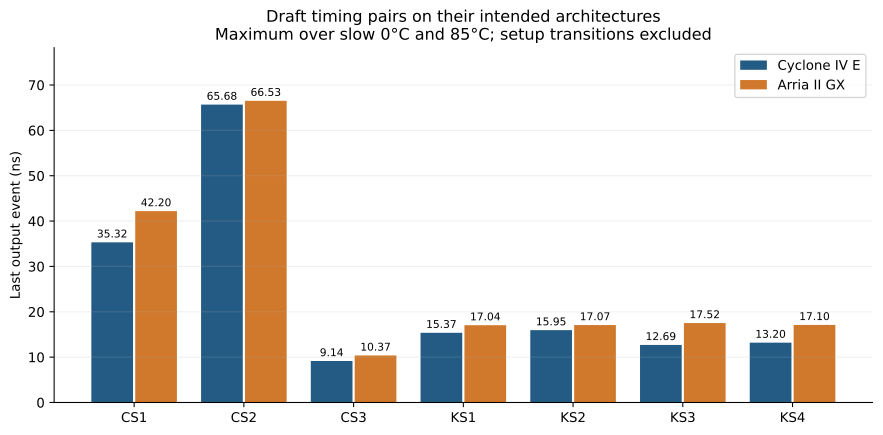

Source data for this figure (header and first rows):
Family, Device, Topology, Corner, Index, Case, Role, Category, S_ns, Cout_ns, Ovfl_ns, LastEvent_ns, Pass
Cyclone IV E, EP4CE30F23C6, Ripple, slow85, 502, CS1, trigger, timing pair, 55.38, , 55.03, 55.38, True
Cyclone IV E, EP4CE30F23C6, Ripple, slow85, 504, CS2, trigger, timing pair, 58.2, , 57.88, 58.2, True
Cyclone IV E, EP4CE30F23C6, Ripple, slow85, 506, CS3, trigger, timing pair, 8.106, 7.787, 8.165, 8.165, True
Cyclone IV E, EP4CE30F23C6, Ripple, slow85, 508, KS1, trigger, timing pair, 56.39, 56.08, 56.45, 56.45, True
Cyclone IV E, EP4CE30F23C6, Ripple, slow85, 510, KS2, trigger, timing pair, 59.83, 59.3, 59.78, 59.83, True
Cyclone IV E, EP4CE30F23C6, Ripple, slow85, 512, KS3, trigger, timing pair, 55.27, 54.95, 55.33, 55.33, True
Cyclone IV E, EP4CE30F23C6, Ripple, slow85, 514, KS4, trigger, timing pair, 55.19, 54.87, 55.25, 55.25, True
Cyclone IV E, EP4CE30F23C6, Ripple, slow0, 502, CS1, trigger, timing pair, 50.62, , 50.29, 50.62, True
Cyclone IV E, EP4CE30F23C6, Ripple, slow0, 504, CS2, trigger, timing pair, 52.05, , 51.74, 52.05, True
Cyclone IV E, EP4CE30F23C6, Ripple, slow0, 506, CS3, trigger, timing pair, 7.215, 6.907, 7.253, 7.253, True
Cyclone IV E, EP4CE30F23C6, Ripple, slow0, 508, KS1, trigger, timing pair, 51.46, 51.15, 51.49, 51.49, True
Cyclone IV E, EP4CE30F23C6, Ripple, slow0, 510, KS2, trigger, timing pair, 53.33, 52.83, 53.28, 53.33, True
Cyclone IV E, EP4CE30F23C6, Ripple, slow0, 512, KS3, trigger, timing pair, 50.53, 50.22, 50.56, 50.56, True
Cyclone IV E, EP4CE30F23C6, Ripple, slow0, 514, KS4, trigger, timing pair, 50.45, 50.15, 50.49, 50.49, True
Cyclone IV E, EP4CE30F23C6, Ripple, fast0, 502, CS1, trigger, timing pair, 29.96, , 29.77, 29.96, True
Cyclone IV E, EP4CE30F23C6, Ripple, fast0, 504, CS2, trigger, timing pair, 33.41, , 33.2, 33.41, True
Cyclone IV E, EP4CE30F23C6, Ripple, fast0, 506, CS3, trigger, timing pair, 4.732, 4.467, 4.735, 4.735, True
Cyclone IV E, EP4CE30F23C6, Ripple, fast0, 508, KS1, trigger, timing pair, 30.53, 30.26, 30.53, 30.53, True
Cyclone IV E, EP4CE30F23C6, Ripple, fast0, 510, KS2, trigger, timing pair, 34.27, 34.02, 34.31, 34.31, True
Cyclone IV E, EP4CE30F23C6, Ripple, fast0, 512, KS3, trigger, timing pair, 29.98, 29.71, 29.98, 29.98, True
Cyclone IV E, EP4CE30F23C6, Ripple, fast0, 514, KS4, trigger, timing pair, 29.89, 29.62, 29.89, 29.89, True
Cyclone IV E, EP4CE30F23C6, FastRipple, slow85, 502, CS1, trigger, timing pair, 12.89, , 11.43, 12.89, True
Cyclone IV E, EP4CE30F23C6, FastRipple, slow85, 504, CS2, trigger, timing pair, 13.11, , 11.71, 13.11, True
Cyclone IV E, EP4CE30F23C6, FastRipple, slow85, 506, CS3, trigger, timing pair, 10.72, 9.636, , 10.72, True
Cyclone IV E, EP4CE30F23C6, FastRipple, slow85, 508, KS1, trigger, timing pair, 15.12, 14.04, , 15.12, True
Cyclone IV E, EP4CE30F23C6, FastRipple, slow85, 510, KS2, trigger, timing pair, 15.52, 14.37, , 15.52, True
Cyclone IV E, EP4CE30F23C6, FastRipple, slow85, 512, KS3, trigger, timing pair, 12.91, 11.83, , 12.91, True
Cyclone IV E, EP4CE30F23C6, FastRipple, slow85, 514, KS4, trigger, timing pair, 12.99, 11.91, , 12.99, True
Cyclone IV E, EP4CE30F23C6, FastRipple, slow0, 502, CS1, trigger, timing pair, 11.52, , 10.12, 11.52, True
Cyclone IV E, EP4CE30F23C6, FastRipple, slow0, 504, CS2, trigger, timing pair, 11.65, , 10.46, 11.65, True
Cyclone IV E, EP4CE30F23C6, FastRipple, slow0, 506, CS3, trigger, timing pair, 9.487, 8.644, , 9.487, True
Cyclone IV E, EP4CE30F23C6, FastRipple, slow0, 508, KS1, trigger, timing pair, 13.33, 12.48, , 13.33, True
Cyclone IV E, EP4CE30F23C6, FastRipple, slow0, 510, KS2, trigger, timing pair, 13.74, 12.63, , 13.74, True
Cyclone IV E, EP4CE30F23C6, FastRipple, slow0, 512, KS3, trigger, timing pair, 11.42, 10.58, , 11.42, True
Cyclone IV E, EP4CE30F23C6, FastRipple, slow0, 514, KS4, trigger, timing pair, 11.51, 10.67, , 11.51, True
Cyclone IV E, EP4CE30F23C6, FastRipple, fast0, 502, CS1, trigger, timing pair, 7.648, , 6.755, 7.648, True
Cyclone IV E, EP4CE30F23C6, FastRipple, fast0, 504, CS2, trigger, timing pair, 8.21, , 6.99, 8.21, True
Cyclone IV E, EP4CE30F23C6, FastRipple, fast0, 506, CS3, trigger, timing pair, 6.563, 5.505, , 6.563, True
Cyclone IV E, EP4CE30F23C6, FastRipple, fast0, 508, KS1, trigger, timing pair, 9.117, 8.059, , 9.117, True
Cyclone IV E, EP4CE30F23C6, FastRipple, fast0, 510, KS2, trigger, timing pair, 9.485, 8.85, , 9.485, True
Cyclone IV E, EP4CE30F23C6, FastRipple, fast0, 512, KS3, trigger, timing pair, 7.919, 6.861, , 7.919, True
Cyclone IV E, EP4CE30F23C6, FastRipple, fast0, 514, KS4, trigger, timing pair, 7.991, 6.933, , 7.991, True
Cyclone IV E, EP4CE30F23C6, ConditionalSum, slow85, 502, CS1, trigger, timing pair, 43.21, , 42.92, 43.21, True
Cyclone IV E, EP4CE30F23C6, ConditionalSum, slow85, 504, CS2, trigger, timing pair, 45.57, , 45.26, 45.57, True
Cyclone IV E, EP4CE30F23C6, ConditionalSum, slow85, 506, CS3, trigger, timing pair, 11.54, 11.88, 11.85, 11.88, True
Cyclone IV E, EP4CE30F23C6, ConditionalSum, slow85, 508, KS1, trigger, timing pair, 45.55, 45.89, 45.85, 45.89, True
Cyclone IV E, EP4CE30F23C6, ConditionalSum, slow85, 510, KS2, trigger, timing pair, 48.2, 48.53, 48.56, 48.56, True
Cyclone IV E, EP4CE30F23C6, ConditionalSum, slow85, 512, KS3, trigger, timing pair, 43.21, 43.55, 43.52, 43.55, True
Cyclone IV E, EP4CE30F23C6, ConditionalSum, slow85, 514, KS4, trigger, timing pair, 43.28, 43.63, 43.59, 43.63, True
Cyclone IV E, EP4CE30F23C6, ConditionalSum, slow0, 502, CS1, trigger, timing pair, 39.65, , 39.45, 39.65, True
Cyclone IV E, EP4CE30F23C6, ConditionalSum, slow0, 504, CS2, trigger, timing pair, 40.77, , 40.44, 40.77, True
Cyclone IV E, EP4CE30F23C6, ConditionalSum, slow0, 506, CS3, trigger, timing pair, 10.37, 10.74, 10.66, 10.74, True
Cyclone IV E, EP4CE30F23C6, ConditionalSum, slow0, 508, KS1, trigger, timing pair, 41.63, 42, 41.92, 42, True
Cyclone IV E, EP4CE30F23C6, ConditionalSum, slow0, 510, KS2, trigger, timing pair, 42.97, 43.21, 43.23, 43.23, True
Cyclone IV E, EP4CE30F23C6, ConditionalSum, slow0, 512, KS3, trigger, timing pair, 39.65, 40.03, 39.94, 40.03, True
Cyclone IV E, EP4CE30F23C6, ConditionalSum, slow0, 514, KS4, trigger, timing pair, 39.72, 40.09, 40.01, 40.09, True
Cyclone IV E, EP4CE30F23C6, ConditionalSum, fast0, 502, CS1, trigger, timing pair, 24.3, , 24.11, 24.3, True
Cyclone IV E, EP4CE30F23C6, ConditionalSum, fast0, 504, CS2, trigger, timing pair, 27.29, , 27.11, 27.29, True
Cyclone IV E, EP4CE30F23C6, ConditionalSum, fast0, 506, CS3, trigger, timing pair, 6.714, 6.868, 6.841, 6.868, True
Cyclone IV E, EP4CE30F23C6, ConditionalSum, fast0, 508, KS1, trigger, timing pair, 25.58, 25.73, 25.71, 25.73, True
... 234 more rows
